Run: headless pygame with SDL's dummy video driver; simulated clock (each Clock.tick advances the game by its frame time, no real sleeping); random seed 0; keys injected as events and as key.get_pressed() state; no mouse input.
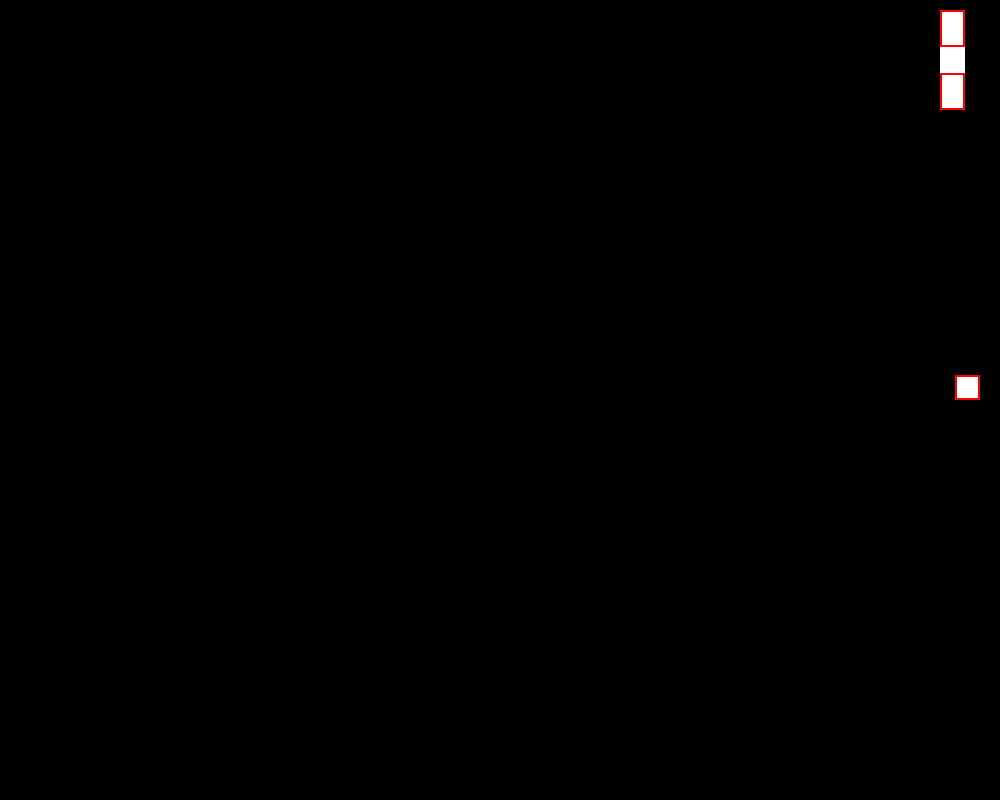
Frame 1 of 4 · flips 1–60 · no input
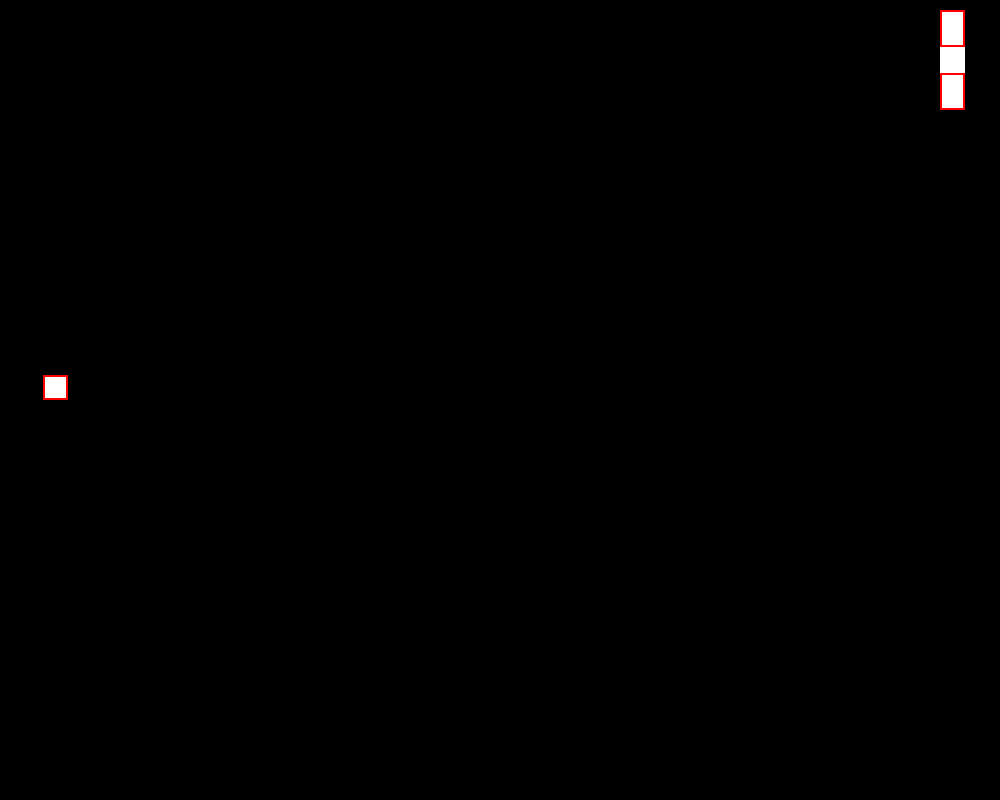
Frame 2 of 4 · flips 61–180 · tapped SPACE, RETURN · held RIGHT (→), D
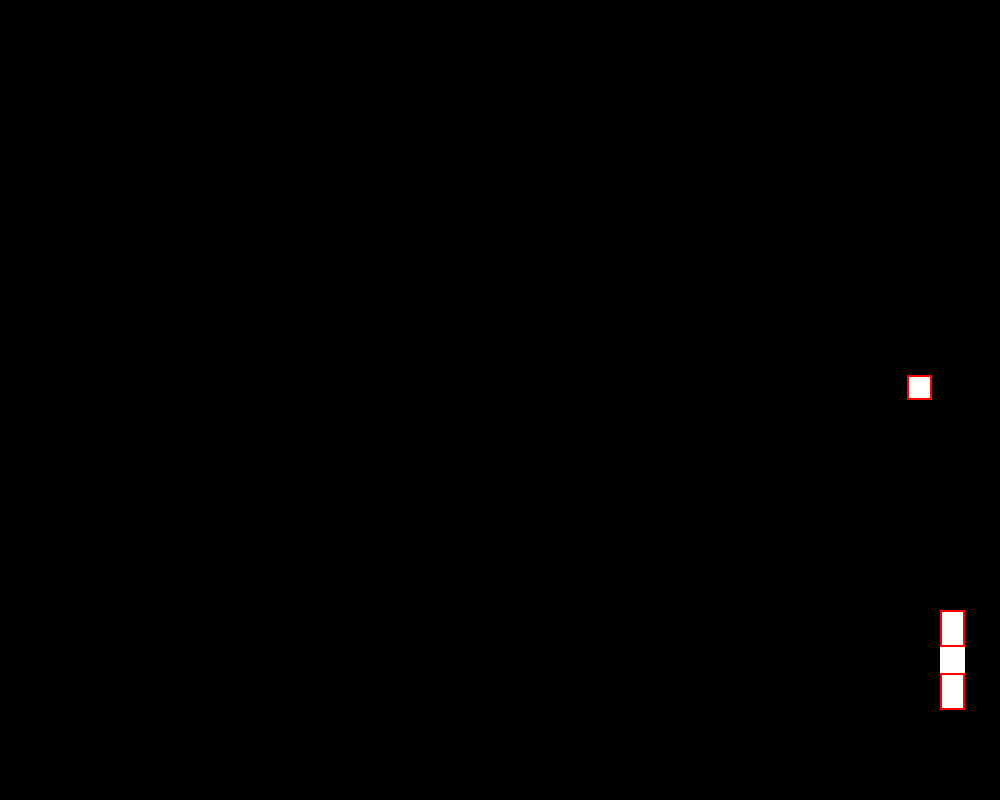
Frame 3 of 4 · flips 181–300 · held DOWN (↓), S
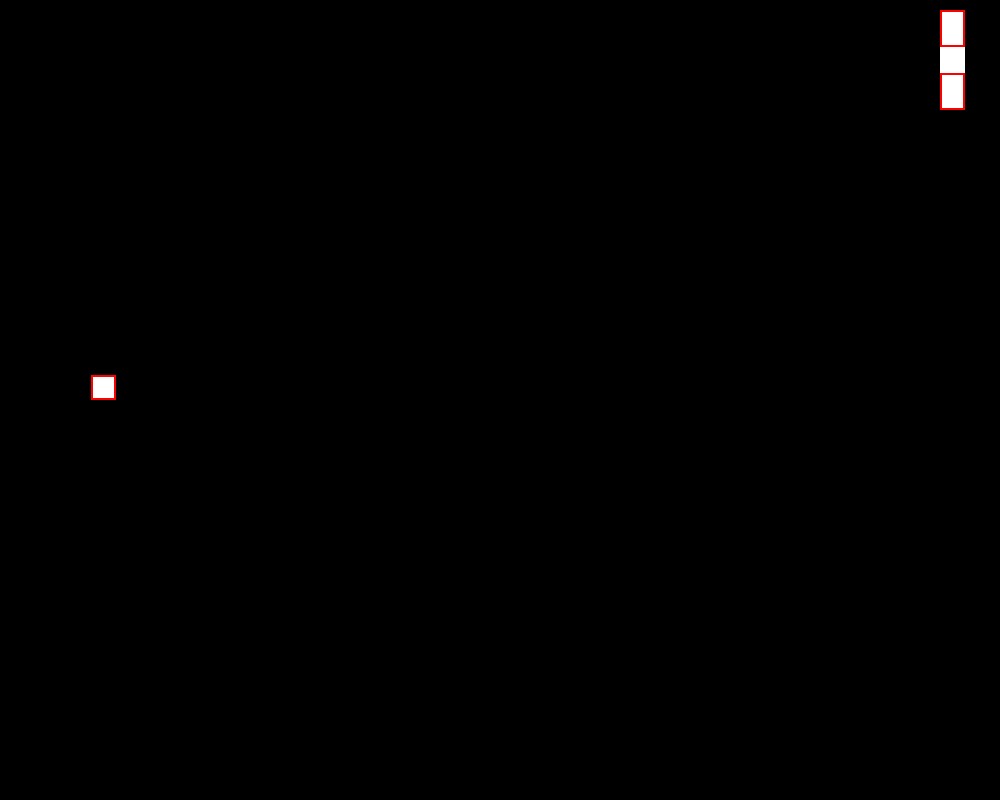
Frame 4 of 4 · flips 301–420 · held LEFT (←), A, UP (↑), W

The pygame program that drew these frames:

import pygame

pygame.init()

win = pygame.display.set_mode((1000,800))
pygame.display.set_caption('Pong')

class player(object):
    def __init__(self, x, y, w, h):
        self.x = x
        self.y = y
        self.w = w
        self.h = h
        self.vel = 5
        self.hitboxt = (self.x, self.y, 25, 37)
        self.hitboxb = (self.x, self.y + 60, 25, 37)

    def draw(self, win):
        self.hitboxt = (self.x, self.y, 25, 37)
        self.hitboxb = (self.x, self.y + 63, 25, 37)
        pygame.draw.rect(win, (255,255,255),(self.x, self.y, self.w, self.h))
        pygame.draw.rect(win, (255,0,0), self.hitboxt, 2)
        pygame.draw.rect(win, (255,0,0), self.hitboxb, 2)


class ballClass(object):
    def __init__(self, x, y, vel):
        self.x = x
        self.y = y
        self.vel = vel
        self.hitbox = (self.x, self.y, 25, 25)
        self.mUp = False
        self.mDown = False
        self.mR = False
        self.mL = False

    def draw(self, win):
        self.move()
        self.hitbox = (self.x, self.y, 25, 25)
        pygame.draw.rect(win, (255,255,255),(self.x, self.y, 25,25))
        pygame.draw.rect(win, (255,0,0), self.hitbox, 2)

    def move(self):
        if self.x > 975:
            self.mR = False
            self.mL = True
        elif self.x < 0:
            self.mR = True
            self.mL = False
        if self.y < 1:
            self.mUp = False
            self.mDown = True
        elif self.y > 775:
            self.mUp = True
            self.mDown = False
        print(self.mUp, self.mDown, self.y)

        if self.mR:
            self.x += self.vel[0]
        if self.mL:
            self.x -= self.vel[0]
        if self.mUp:
            self.y -= self.vel[1]
        if self.mDown:
            self.y += self.vel[1]

def redraw():
    win.fill((0,0,0))
    p1.draw(win)
    ball.draw(win)
    pygame.display.update()
    



p1 = player(940, 10, 25, 100)
ball = ballClass(475, 375, [8,8])
ball.mR = True
run = True
while run:
    pygame.time.delay(10)
    for event in pygame.event.get():
        if event.type == pygame.QUIT:
            run = False

    keys = pygame.key.get_pressed()

    if keys[pygame.K_UP]:
        if p1.y > 0:
            p1.y -= p1.vel

    if keys[pygame.K_DOWN]:
        if p1.y < 700:
            p1.y += p1.vel

    redraw()


pygame.quit()
